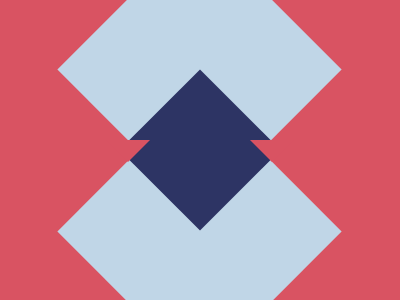

Reproduce this picture with HTML and CSS.

<!-- 99.9% match, 375 characters -->
<div r></div><div r></div><p r></p><i><i a><style>&{background:#D95362;i{position:absolute;top:140;left:106;border-left:22px solid transparent;border-right:22px solid transparent;border-top:22px solid #D95362}}div{width:201;height:201;background:#C0D6E7;margin:-39 91}[a]{top:-22;left:122}[r]{transform:rotate(45deg)}p{background:#2D3464;width:114;height:114;margin:-239 135}
